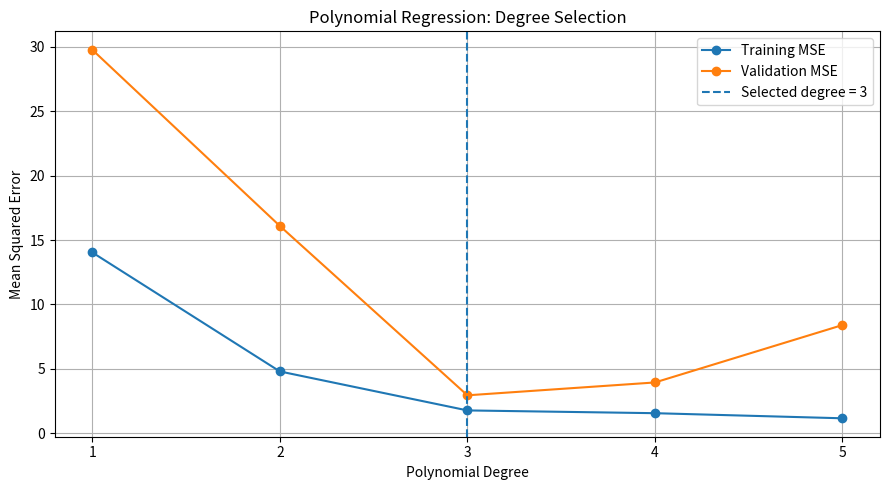
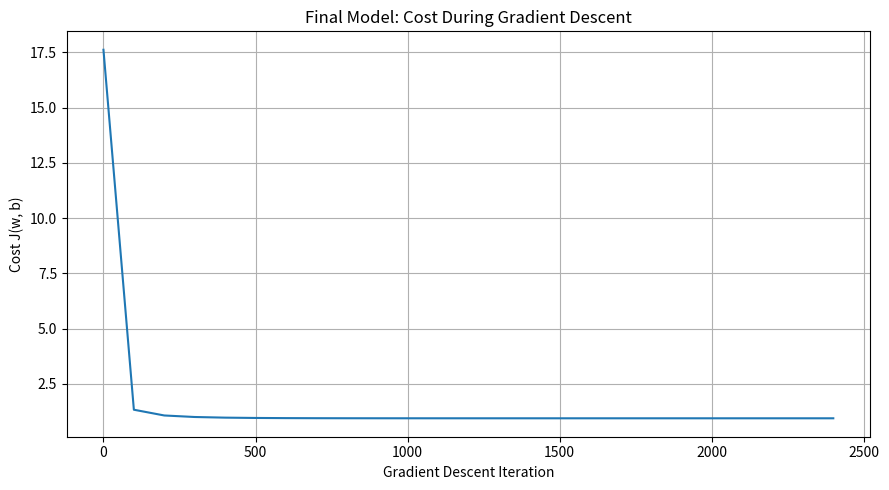

These figures' Python source, in order:
import numpy as np
import matplotlib.pyplot as plt
from itertools import combinations_with_replacement

# y has linear, quadratic, interaction, and cubic terms in x. Model doesn't see that.
np.random.seed(42)
m, n = 800, 5
X = np.random.randn(m, n)
noise = np.random.randn(m) * 1.5
y = (
    3.0 * X[:, 0]
    + 2.0 * X[:, 1] ** 2
    - 1.5 * X[:, 2] * X[:, 3]
    + 0.8 * X[:, 4] ** 3
    + noise
)

print("Dataset shape:", X.shape)
print("Target shape:", y.shape)


# 70/15/15 split
indices = np.random.permutation(m)
train_end = int(0.70 * m)
val_end = int(0.85 * m)

train_indices = indices[:train_end]
val_indices = indices[train_end:val_end]
test_indices = indices[val_end:]

X_train, y_train = X[train_indices], y[train_indices]
X_val, y_val = X[val_indices], y[val_indices]
X_test, y_test = X[test_indices], y[test_indices]

print("\nTraining examples:", len(y_train))
print("Validation examples:", len(y_val))
print("Test examples:", len(y_test))


def fit_standardizer(X):
    mean = np.mean(X, axis=0)
    std = np.std(X, axis=0)
    std[std == 0] = 1.0
    return mean, std


def transform_standardizer(X, mean, std):
    return (X - mean) / std


original_mean, original_std = fit_standardizer(X_train)

X_train_scaled = transform_standardizer(X_train, original_mean, original_std)
X_val_scaled = transform_standardizer(X_val, original_mean, original_std)
X_test_scaled = transform_standardizer(X_test, original_mean, original_std)


def polynomial_features(X, degree):
    n_rows, n_features = X.shape
    columns = []

    for d in range(1, degree + 1):
        for combo in combinations_with_replacement(range(n_features), d):
            col = np.ones(n_rows)
            for j in combo:
                col *= X[:, j]
            columns.append(col)

    return np.column_stack(columns)


def prepare_polynomial_data(X_train, X_other, degree):
    train_poly = polynomial_features(X_train, degree)
    other_poly = polynomial_features(X_other, degree)

    poly_mean, poly_std = fit_standardizer(train_poly)

    train_poly = transform_standardizer(train_poly, poly_mean, poly_std)
    other_poly = transform_standardizer(other_poly, poly_mean, poly_std)

    return train_poly, other_poly, poly_mean, poly_std


def predict(X, w, b):
    return X @ w + b


def compute_cost(X, y, w, b):
    m = len(y)
    errors = predict(X, w, b) - y
    return np.sum(errors ** 2) / (2 * m)


def gradient_descent(X, y, learning_rate=0.03, iterations=2500):
    m, n_features = X.shape
    w = np.zeros(n_features)
    b = 0.0
    cost_history = []

    for i in range(iterations):
        errors = predict(X, w, b) - y
        dj_dw = (X.T @ errors) / m
        dj_db = np.sum(errors) / m
        w -= learning_rate * dj_dw
        b -= learning_rate * dj_db

        if i % 100 == 0:
            cost_history.append(compute_cost(X, y, w, b))

    return w, b, cost_history


def calculate_mse(y_actual, y_predicted):
    return np.mean((y_actual - y_predicted) ** 2)


def calculate_rmse(y_actual, y_predicted):
    return np.sqrt(calculate_mse(y_actual, y_predicted))


# Sweep degrees 1..5
degrees = [1, 2, 3, 4, 5]
training_errors = []
validation_errors = []
models = {}

for degree in degrees:
    Xtr, Xv, poly_mean, poly_std = prepare_polynomial_data(
        X_train_scaled, X_val_scaled, degree
    )
    w, b, cost_history = gradient_descent(
        Xtr, y_train, learning_rate=0.03, iterations=2500
    )

    train_mse = calculate_mse(y_train, predict(Xtr, w, b))
    val_mse = calculate_mse(y_val, predict(Xv, w, b))

    training_errors.append(train_mse)
    validation_errors.append(val_mse)

    models[degree] = {
        "w": w, "b": b,
        "poly_mean": poly_mean, "poly_std": poly_std,
        "cost_history": cost_history,
    }

    print(f"\nDegree {degree} ({Xtr.shape[1]} features)")
    print(f"  Training MSE:   {train_mse:.4f}")
    print(f"  Validation MSE: {val_mse:.4f}")


best_index = int(np.argmin(validation_errors))
best_degree = degrees[best_index]
print("\nSelected degree:", best_degree)


# Refit on train+val, test once
X_train_val = np.vstack((X_train, X_val))
y_train_val = np.concatenate((y_train, y_val))

final_original_mean, final_original_std = fit_standardizer(X_train_val)

X_train_val_scaled = transform_standardizer(
    X_train_val, final_original_mean, final_original_std)
X_test_final_scaled = transform_standardizer(
    X_test, final_original_mean, final_original_std)

X_train_val_poly = polynomial_features(X_train_val_scaled, best_degree)
X_test_poly = polynomial_features(X_test_final_scaled, best_degree)

final_poly_mean, final_poly_std = fit_standardizer(X_train_val_poly)

X_train_val_poly = transform_standardizer(
    X_train_val_poly, final_poly_mean, final_poly_std)
X_test_poly = transform_standardizer(
    X_test_poly, final_poly_mean, final_poly_std)

final_w, final_b, final_cost_history = gradient_descent(
    X_train_val_poly, y_train_val, learning_rate=0.03, iterations=2500
)

test_predictions = predict(X_test_poly, final_w, final_b)
test_mse = calculate_mse(y_test, test_predictions)
test_rmse = calculate_rmse(y_test, test_predictions)

print(f"\nTest MSE:  {test_mse:.4f}")
print(f"Test RMSE: {test_rmse:.4f}")


plt.figure(figsize=(9, 5))
plt.plot(degrees, training_errors, marker="o", label="Training MSE")
plt.plot(degrees, validation_errors, marker="o", label="Validation MSE")
plt.axvline(best_degree, linestyle="--", label=f"Selected degree = {best_degree}")
plt.xlabel("Polynomial Degree")
plt.ylabel("Mean Squared Error")
plt.title("Polynomial Regression: Degree Selection")
plt.xticks(degrees)
plt.grid(True)
plt.legend()
plt.tight_layout()
plt.show()

plt.figure(figsize=(9, 5))
plt.plot(np.arange(len(final_cost_history)) * 100, final_cost_history)
plt.xlabel("Gradient Descent Iteration")
plt.ylabel("Cost J(w, b)")
plt.title("Final Model: Cost During Gradient Descent")
plt.grid(True)
plt.tight_layout()
plt.show()


new_example = np.array([[0.5, -0.2, 1.0, 0.3, -0.7]])

new_example_scaled = transform_standardizer(
    new_example, final_original_mean, final_original_std)
new_example_poly = polynomial_features(new_example_scaled, best_degree)
new_example_poly = transform_standardizer(
    new_example_poly, final_poly_mean, final_poly_std)

new_prediction = predict(new_example_poly, final_w, final_b)

print("\nInput features:", new_example)
print(f"Predicted target: {new_prediction[0]:.4f}")
